Dataset: dataset_split (GitHub, Ibad2004/plant_Disease_detection). Classes: pepper bell bacterial spot, pepper bell healthy, potato early blight, potato late blight, potato healthy, tomato bacterial spot, tomato early blight, tomato late blight, tomato leaf mold, tomato septoria leaf spot, tomato two-spotted spider mite, tomato target spot, tomato yellow leaf curl virus, tomato mosaic virus, tomato healthy.

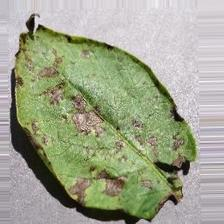
Label: potato early blight

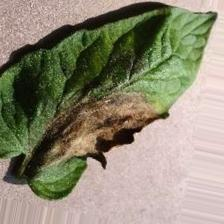
Label: tomato late blight

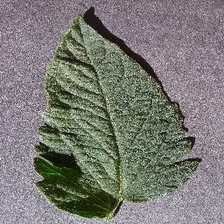
Label: tomato healthy

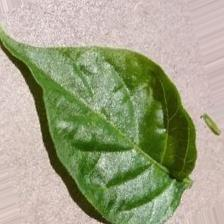
Label: pepper bell healthy

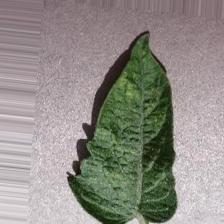
Label: tomato two-spotted spider mite

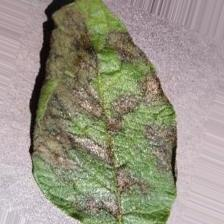
Label: potato late blight
